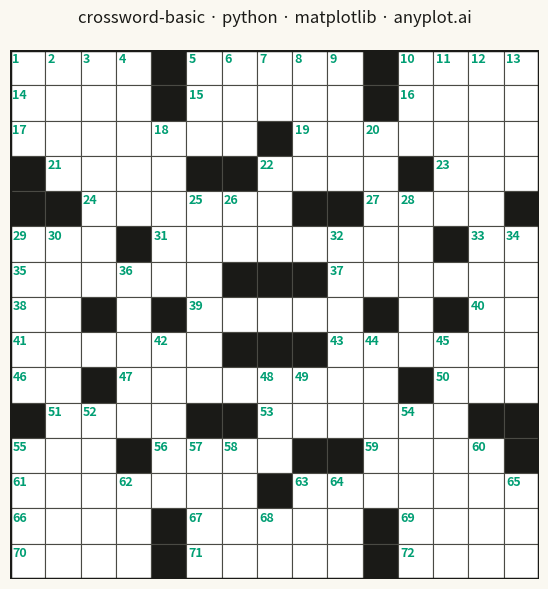

Recreate this plot in Python.
"""anyplot.ai
crossword-basic: Crossword Puzzle Grid
Library: matplotlib 3.10.9 | Python 3.13.13
Quality: pending | Updated: 2026-05-20
"""

import os

import matplotlib.pyplot as plt
import numpy as np
from matplotlib.patches import Rectangle


# Theme tokens
THEME = os.getenv("ANYPLOT_THEME", "light")
PAGE_BG = "#FAF8F1" if THEME == "light" else "#1A1A17"
INK = "#1A1A17" if THEME == "light" else "#F0EFE8"
INK_SOFT = "#4A4A44" if THEME == "light" else "#B8B7B0"
CELL_WHITE = "#FFFFFF" if THEME == "light" else "#D0CEC8"
CELL_BLACK = "#1A1A17" if THEME == "light" else "#050503"
NUM_COLOR = "#009E73"  # Okabe-Ito position 1 (brand green) — sole colored element

# Data: 15x15 crossword grid with 180-degree rotational symmetry
# 0 = white (entry cell), 1 = black (blocked cell)
grid_size = 15
grid = np.zeros((grid_size, grid_size), dtype=int)

black_cells = [
    (0, 4),
    (0, 10),
    (1, 4),
    (1, 10),
    (2, 7),
    (3, 0),
    (3, 5),
    (3, 6),
    (3, 11),
    (4, 0),
    (4, 1),
    (4, 8),
    (4, 9),
    (4, 14),
    (5, 3),
    (5, 12),
    (6, 6),
    (6, 7),
    (6, 8),
    (7, 2),
    (7, 4),
    (7, 10),
    (7, 12),
]

for r, c in black_cells:
    grid[r, c] = 1
    grid[grid_size - 1 - r, grid_size - 1 - c] = 1

# Calculate clue numbers (cells that start an across or down word)
numbers = {}
clue_num = 1

for row in range(grid_size):
    for col in range(grid_size):
        if grid[row, col] == 1:
            continue
        starts_across = (col == 0 or grid[row, col - 1] == 1) and (col < grid_size - 1 and grid[row, col + 1] == 0)
        starts_down = (row == 0 or grid[row - 1, col] == 1) and (row < grid_size - 1 and grid[row + 1, col] == 0)
        if starts_across or starts_down:
            numbers[(row, col)] = clue_num
            clue_num += 1

# Plot — square format (2400×2400 px) suits the 1:1 crossword grid
fig, ax = plt.subplots(figsize=(6, 6), dpi=400, facecolor=PAGE_BG)
ax.set_facecolor(PAGE_BG)

cell_size = 1.0

for row in range(grid_size):
    for col in range(grid_size):
        x = col * cell_size
        y = (grid_size - 1 - row) * cell_size  # flip y so row 0 is at top

        face = CELL_BLACK if grid[row, col] == 1 else CELL_WHITE
        rect = Rectangle((x, y), cell_size, cell_size, facecolor=face, edgecolor=INK_SOFT, linewidth=0.8)
        ax.add_patch(rect)

        if (row, col) in numbers:
            ax.text(
                x + 0.07,
                y + cell_size - 0.07,
                str(numbers[(row, col)]),
                fontsize=9,
                fontweight="bold",
                color=NUM_COLOR,
                ha="left",
                va="top",
            )

# Outer border frame around the full grid
border = Rectangle(
    (0, 0), grid_size * cell_size, grid_size * cell_size, fill=False, edgecolor=INK, linewidth=2.5, zorder=10
)
ax.add_patch(border)

# Style
ax.set_xlim(0, grid_size * cell_size)
ax.set_ylim(0, grid_size * cell_size)
ax.set_aspect("equal")
ax.axis("off")
ax.set_title("crossword-basic · python · matplotlib · anyplot.ai", fontsize=12, fontweight="medium", color=INK, pad=20)

plt.tight_layout()
plt.savefig(f"plot-{THEME}.png", dpi=400, facecolor=PAGE_BG)
